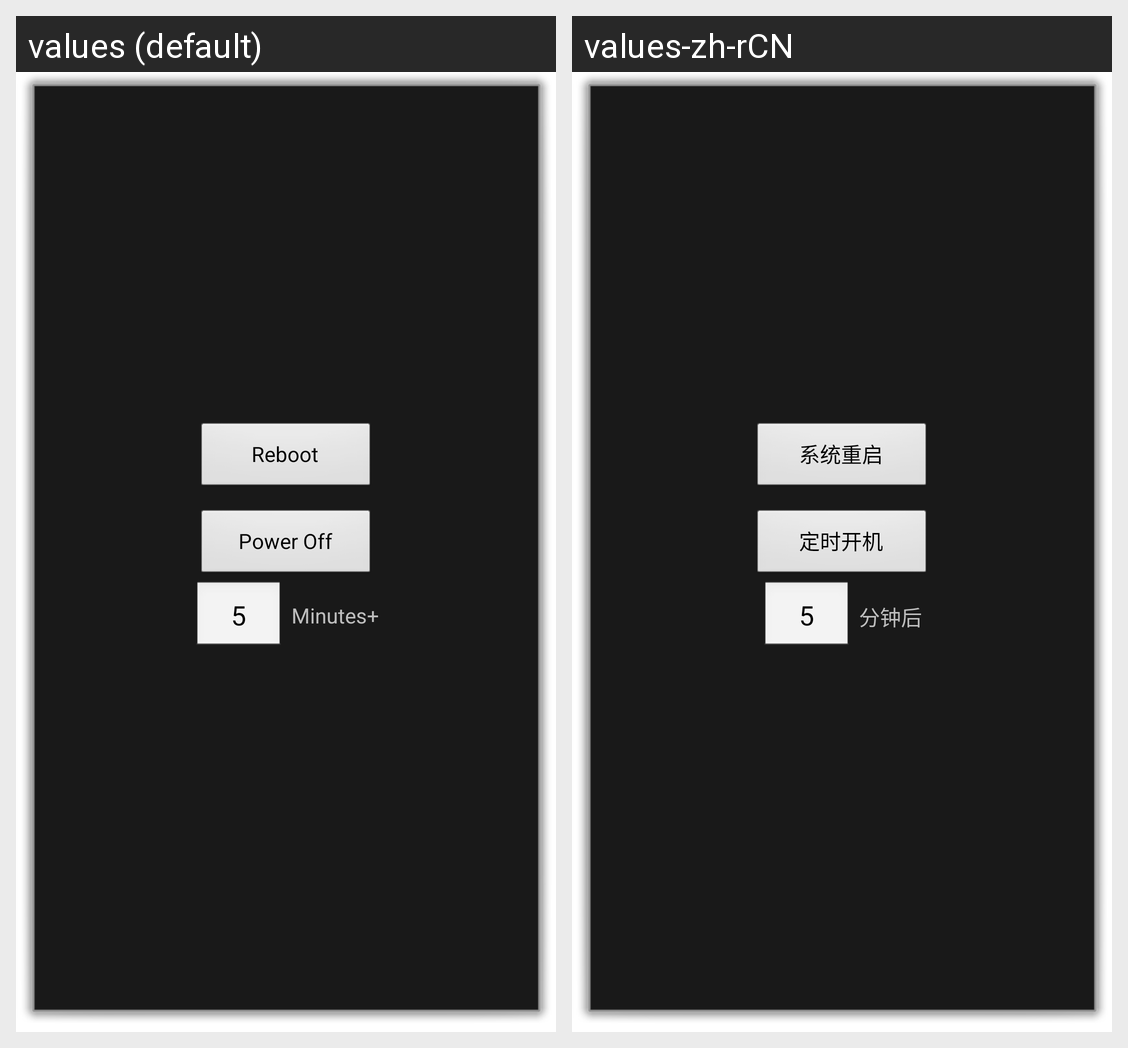

Strings drawn on this Android screen and how each of the app's shown locales translates them:
Android screen res/layout/power_layout.xml rendered under 2 locales, left to right: values (default), values-zh-rCN. Device: Nexus 5 (rendered at 1080×1920; each locale shown at half size, 540×960, under a caption strip naming it); theme DialogAcivity.
Strings drawn on this screen, with the default value and each locale's value (text and hints the layout hard-codes, and strings that could not be matched under every locale, appear in the picture but are not listed):

power_reboot
  values: Reboot
  values-zh-rCN: 系统重启

power_schedule_poweroff
  values: Power Off
  values-zh-rCN: 定时开机

time_unit_minute
  values: Minutes+
  values-zh-rCN: 分钟后
